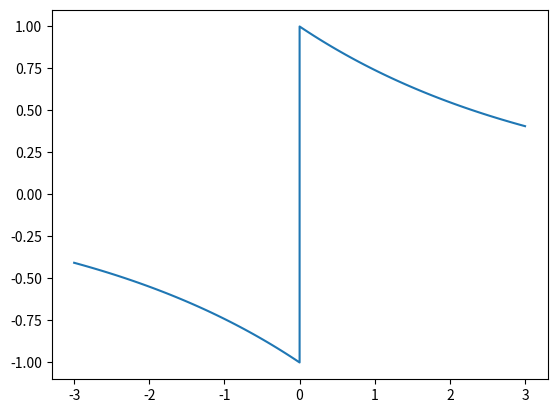

Python code for this plot:
# -*- coding: utf-8 -*-
"""
Created on Fri Aug  9 21:19:05 2019

@author: icbab
"""

import numpy as np
import matplotlib.pyplot as plt

alpha = 0.3

f_neg= np.linspace(-3, 0, num = 50)
f_pos = np.linspace(0, 3, num = 50)

G_neg = - np.exp(alpha * f_neg)
G_pos = np.exp(-alpha * f_pos)


plt.plot(np.concatenate((f_neg, f_pos)), np.concatenate((G_neg, G_pos)))